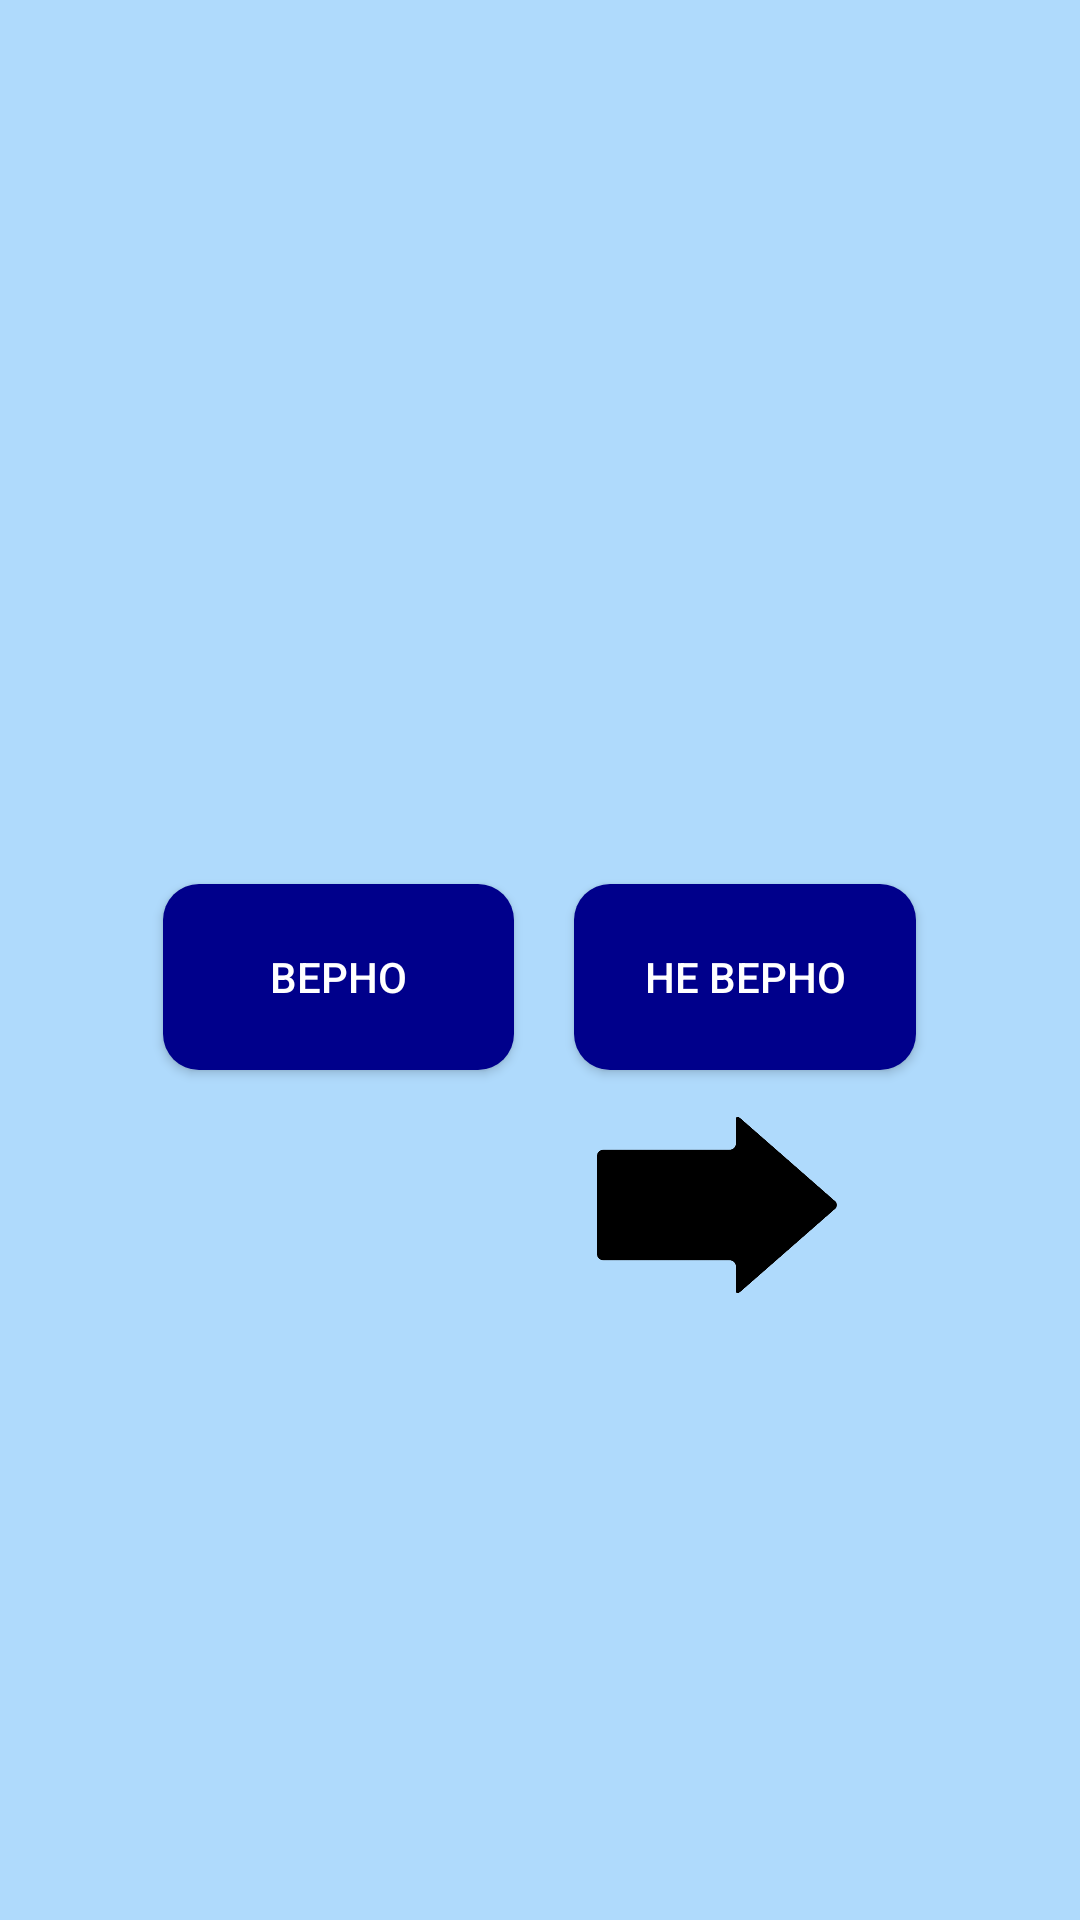

The Android layout XML behind this screen, and the referenced resources:
<!-- AndroidManifest.xml: application theme Theme.Pract_15_16 -->
<!-- res/layout/activity_main.xml -->
<?xml version="1.0" encoding="utf-8"?>
<androidx.constraintlayout.widget.ConstraintLayout xmlns:android="http://schemas.android.com/apk/res/android"
    xmlns:app="http://schemas.android.com/apk/res-auto"
    xmlns:tools="http://schemas.android.com/tools"
    android:layout_width="match_parent"
    android:layout_height="match_parent"
    android:background="@color/back"
    tools:context=".activity_main">

    <LinearLayout
        android:layout_width="match_parent"
        android:layout_height="match_parent"
        android:gravity="center"
        android:orientation="vertical"
        tools:layout_editor_absoluteX="0dp"
        tools:layout_editor_absoluteY="42dp">

        <TextView
            android:id="@+id/question_text_view"
            android:layout_width="wrap_content"
            android:layout_height="wrap_content"
            android:padding="24dp"
            android:textSize="@dimen/quest_size"
            android:textColor="@color/black"
            android:textAlignment="center"
            tools:text="@string/qest1" />

        <LinearLayout
            android:id="@+id/linearLayout"
            android:layout_width="wrap_content"
            android:layout_height="wrap_content"
            android:orientation="horizontal"
            tools:ignore="MissingConstraints">
            <Button
                android:id="@+id/true_button"
                android:layout_width="117dp"
                android:layout_height="62dp"
                android:text="@string/true0"
                android:textColor="@color/white"
                android:layout_margin="10dp"
                android:background="@drawable/shape"
                tools:ignore="MissingConstraints"/>

            <Button
                android:id="@+id/false_button"
                android:layout_width="114dp"
                android:layout_height="62dp"
                android:text="@string/false0"
                android:textColor="@color/white"
                android:layout_margin="10dp"
                android:background="@drawable/shape"
                tools:ignore="MissingConstraints"/>

        </LinearLayout>

        <LinearLayout
            android:layout_width="wrap_content"
            android:layout_height="wrap_content"
            android:orientation="horizontal">

            <ImageButton
                android:id="@+id/back_button"
                android:layout_width="80dp"
                android:layout_height="70dp"
                android:layout_marginEnd="19dp"
                android:background="@drawable/arrow_left"
                android:contentDescription="TODO" />
            <ImageButton
                android:id="@+id/next_button"
                android:layout_width="80dp"
                android:layout_height="70dp"
                android:layout_marginStart="19dp"
                android:background="@drawable/arrow_right"
                android:contentDescription="TODO" />
        </LinearLayout>


    </LinearLayout>

</androidx.constraintlayout.widget.ConstraintLayout>
<!-- resources referenced by this layout -->
<resources>
  <color name="back">#AFDAFC</color>
  <color name="black">#FF000000</color>
  <color name="white">#FFFFFFFF</color>
  <dimen name="quest_size">25dp</dimen>
  <!-- drawable arrow_right: png bitmap (drawable, 4984 bytes) -->
  <!-- drawable shape (drawable) -->
  <?xml version="1.0" encoding="utf-8"?>
  <shape xmlns:android="http://schemas.android.com/apk/res/android">
  <solid android:color="@color/Shape"></solid>
      <corners android:radius="12dp"></corners>
  </shape>
  <string name="false0">Не верно</string>
  <string name="qest1">Крупная порода кошек с кисточками на ушах - Большая персидская</string>
  <string name="true0">Верно</string>
  <style name="Theme.Pract_15_16" parent="Theme.AppCompat.DayNight" />
  <color name="Shape">#00008B</color>
</resources>
